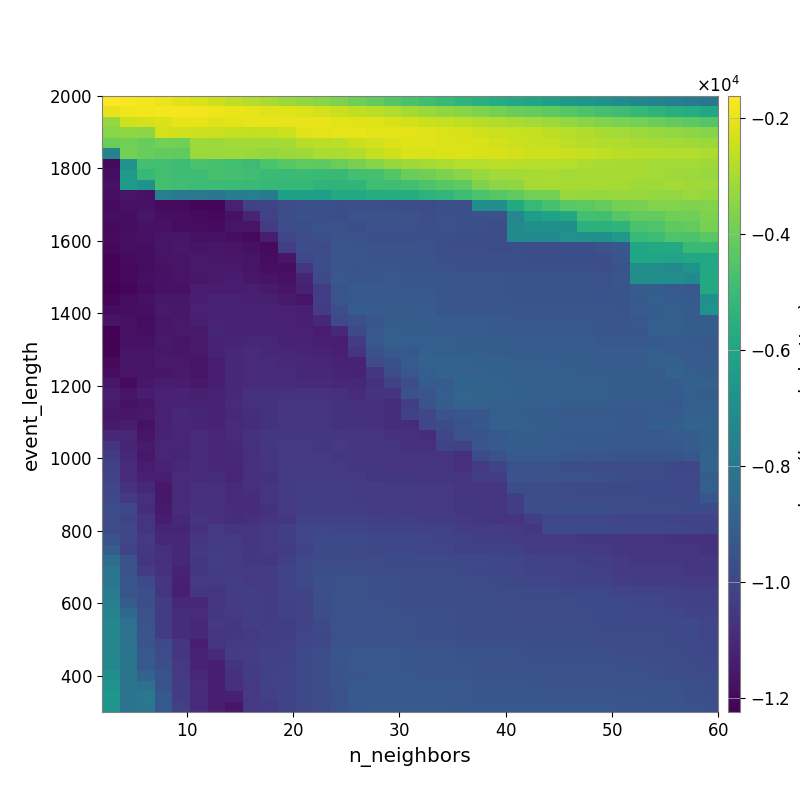

Values plotted in this chart, from the file beside it:
-1.621904288277760088e+03, -1.723527898624847467e+03, -1.790959410066236160e+03, -1.919410716124519922e+03, -2.088950206245092431e+03, -2.265253423175282933e+03, -2.445093171453165269e+03, -2.640777147546213655e+03, -2.824294480058236786e+03, -2.978654699551310387e+03, -3.199854276614555602e+03, -3.344355311004808300e+03, -3.506648777067382980e+03, -3.685417842600031690e+03, -3.947197780592447998e+03, -4.160832040312585377e+03, -4.416278203110596223e+03, -4.666840637420058556e+03, -4.863646206054020695e+03, -5.083274718888908865e+03, -5.280259145939874543e+03, -5.501469315141626794e+03, -5.683166665436549010e+03, -5.832018379702501989e+03
-1.967011352819265539e+03, -1.850095320936756480e+03, -1.846804803234540941e+03, -1.776645120575885358e+03, -1.760020911671072781e+03, -1.811966784281102036e+03, -1.890838126864917058e+03, -1.923263930526252125e+03, -2.020419705749334298e+03, -2.081189943087822940e+03, -2.145778686868958630e+03, -2.217154436432123475e+03, -2.342305869479584544e+03, -2.476634485288584983e+03, -2.634410374657459670e+03, -2.740704495685366965e+03, -2.902566027410068273e+03, -3.073855144813058359e+03, -3.209967814332411763e+03, -3.373118550187052733e+03, -3.531238808314891685e+03, -3.664444761913252478e+03, -3.827463480000191794e+03, -3.988488922379979158e+03
-3.317022085539297223e+03, -2.449532065615222564e+03, -2.288250743281542782e+03, -2.165086394980717614e+03, -2.026877634476610638e+03, -2.034555873061354077e+03, -2.082246455343935395e+03, -2.076886258525293670e+03, -2.015724676162070637e+03, -1.992421117853528131e+03, -1.958634624276086242e+03, -1.960618699150094471e+03, -1.984856198285754544e+03, -2.064126527226660528e+03, -2.109849837988726904e+03, -2.153021477791600319e+03, -2.252073212685440922e+03, -2.335063789759388328e+03, -2.459120763669318876e+03, -2.547820927297756498e+03, -2.644702077538095637e+03, -2.760493829597092827e+03, -2.898637306913390148e+03, -2.982958666579008877e+03
-3.514651292018358617e+03, -3.447879633674965589e+03, -3.465971580383680703e+03, -2.300197490453223509e+03, -2.370820513723799195e+03, -2.417277999620896480e+03, -2.469523307441940688e+03, -2.535877064473170776e+03, -2.605485271112333066e+03, -2.545027344981671831e+03, -2.427015498834577556e+03, -2.137074860735289349e+03, -2.056227826227620881e+03, -2.034545497112708517e+03, -2.035927984156797493e+03, -2.037684529454267931e+03, -2.070628957531913784e+03, -2.068158247683247282e+03, -2.140101449909257553e+03, -2.215130382104003274e+03, -2.285914376811464081e+03, -2.370377318286435184e+03, -2.460883075065863068e+03, -2.508619463729318795e+03
-4.020954196053631676e+03, -3.900536574452738932e+03, -4.098394037829531044e+03, -3.843467765201215570e+03, -3.897788358390891517e+03, -3.185762896626617476e+03, -3.218643166757012295e+03, -3.110791444003712058e+03, -3.115881433892812765e+03, -3.112815206542780743e+03, -3.069079556859976037e+03, -2.751145988056792248e+03, -2.727313617796632116e+03, -2.671179312057268362e+03, -2.482658804281254106e+03, -2.344185365624421138e+03, -2.192100639902164858e+03, -2.126119923760241363e+03, -2.154635160457832171e+03, -2.167271576803286280e+03, -2.167402485942982821e+03, -2.225985609544360614e+03, -2.292930725310617163e+03, -2.419547534153567085e+03
-7.474188449449018663e+03, -3.860821916912020697e+03, -4.058010042609930224e+03, -4.169902637474820949e+03, -4.227612266892846492e+03, -3.209359143228669836e+03, -3.230038995242326109e+03, -3.163314375561922589e+03, -3.225818261079971762e+03, -3.304539704941204945e+03, -3.236351581621001515e+03, -3.128799334178806021e+03, -2.933873707087511775e+03, -2.933276103010229690e+03, -2.841237153938494885e+03, -2.554710802237975713e+03, -2.383846357478992559e+03, -2.233017811258596339e+03, -2.247981181790346909e+03, -2.228135942233604510e+03, -2.199396982523286169e+03, -2.272939885994745964e+03, -2.276305951595680654e+03, -2.346086903313886523e+03
-1.198382298092750170e+04, -6.859283893322014592e+03, -4.754185988190522949e+03, -4.844308572819062647e+03, -4.955714644494341883e+03, -4.681945835650970366e+03, -4.729846828368944443e+03, -4.819787256703658386e+03, -4.947663952472375968e+03, -4.616539625665922358e+03, -4.374815453545873424e+03, -4.220366370786000516e+03, -4.239228304601680065e+03, -4.068127692355562885e+03, -3.797322369941300167e+03, -3.554192053932333693e+03, -3.297060174409685715e+03, -3.155382061512439577e+03, -3.060631763493192011e+03, -2.944572529485858013e+03, -2.794881705520385367e+03, -2.813029206270195118e+03, -2.689623205512172717e+03, -2.714099909127548472e+03
-1.184757463038835158e+04, -6.514395846607425483e+03, -5.111095709890335456e+03, -4.856616118441212166e+03, -4.940523753470163683e+03, -4.940523753470163683e+03, -4.697335327028902611e+03, -4.759152227932259848e+03, -4.897455737356051941e+03, -4.994765737062500193e+03, -5.067878574092430426e+03, -5.024599029731391056e+03, -5.094978178603164451e+03, -5.055509740952200445e+03, -4.798583184207762315e+03, -4.751963401158809575e+03, -4.447060052144784095e+03, -4.027165846928650808e+03, -3.938544302232594418e+03, -3.730434792705172640e+03, -3.479734250182096275e+03, -3.244437716169344640e+03, -3.112368535843810605e+03, -3.077277489352301473e+03
-1.173643969104229291e+04, -6.379695481476886016e+03, -6.773013271990429530e+03, -4.751662715749731433e+03, -4.873016412243131526e+03, -4.945994412851307970e+03, -4.983991404961248008e+03, -5.011638094070046463e+03, -5.080229925525036379e+03, -5.148633408627866629e+03, -5.168309523971898670e+03, -5.171936222258122143e+03, -5.316263500277298590e+03, -5.345975334812308574e+03, -5.290609456055793089e+03, -4.897036478037777670e+03, -4.918381351457218443e+03, -4.781186303737794333e+03, -4.560160094137728265e+03, -4.399977048867051053e+03, -4.254572379767516395e+03, -3.701551985136228268e+03, -3.476902363452052668e+03, -3.402068289393058421e+03
-1.181002788991017223e+04, -1.164919316194603380e+04, -1.174705902732818868e+04, -7.647771378732825724e+03, -7.947783037349322512e+03, -8.009410493655307619e+03, -8.088772307041317617e+03, -7.748031122424591558e+03, -7.685680075761574699e+03, -7.817810991984794782e+03, -6.219047200423279719e+03, -6.204849634852940653e+03, -6.311726459574369983e+03, -5.775631346761449095e+03, -5.775631346761449095e+03, -5.658608877460127587e+03, -5.682519082059004177e+03, -5.655266718638652492e+03, -5.384710221984745658e+03, -5.233461514557792725e+03, -4.954468411685202227e+03, -4.629681027021640148e+03, -4.418139094582811595e+03, -4.222713638430703213e+03
-1.192832007256256838e+04, -1.171325564650602610e+04, -1.174656054711676006e+04, -1.192928065374778271e+04, -1.194190518166787479e+04, -1.205571145702600188e+04, -1.211205713192383882e+04, -1.126117516351746053e+04, -1.014913560051705099e+04, -1.005686172902156432e+04, -9.806727249230330926e+03, -9.664187924930003646e+03, -9.651528565121614520e+03, -9.679748722707128763e+03, -9.637269361613038200e+03, -9.637269361613038200e+03, -9.678216064936235853e+03, -9.741377496831768440e+03, -9.771864115750924611e+03, -9.661215053357116631e+03, -9.661215053357116631e+03, -6.956706834084544425e+03, -6.995228731169183447e+03, -5.778776291173782738e+03
-1.183697390597561753e+04, -1.183524209715326469e+04, -1.162378809105836626e+04, -1.180394652918181782e+04, -1.185438578988422341e+04, -1.195072645923519303e+04, -1.200618246213897510e+04, -1.172019457585365853e+04, -1.114084266440090323e+04, -1.015707870852745145e+04, -9.682861070390414170e+03, -9.618737328671435534e+03, -9.656560138691003885e+03, -9.696289751997090207e+03, -9.511130323205472450e+03, -9.548145130238943239e+03, -9.548145130238943239e+03, -9.592835965044127079e+03, -9.714870100002066465e+03, -9.621348637169567155e+03, -9.621348637169567155e+03, -9.621348637169567155e+03, -9.621348637169567155e+03, -7.311107399096908011e+03
-1.198430602972225643e+04, -1.183554662267700041e+04, -1.171052697948391688e+04, -1.174264812281941522e+04, -1.187795040087599227e+04, -1.187684301519393011e+04, -1.193848595952546930e+04, -1.162815049525479844e+04, -1.167163883865351272e+04, -1.038999547080584853e+04, -9.836348810661371317e+03, -9.713787244739331072e+03, -9.588485369207275653e+03, -9.630731283342178358e+03, -9.683806011308726738e+03, -9.601306499694394006e+03, -9.601306499694394006e+03, -9.601306499694394006e+03, -9.634084499843300364e+03, -9.608882933768647490e+03, -9.646953975631555295e+03, -9.646953975631555295e+03, -9.687680427902971132e+03, -7.237393724991094132e+03
-1.194689914594742186e+04, -1.183044999452896809e+04, -1.178356378934617896e+04, -1.165543953918673651e+04, -1.160058289903335935e+04, -1.177491898496961039e+04, -1.174756550904953656e+04, -1.184757758285787895e+04, -1.199755170482272661e+04, -1.135320929396591055e+04, -9.952649618608404126e+03, -9.816285211393686041e+03, -9.647494262809030261e+03, -9.540752379563451541e+03, -9.608973309581644571e+03, -9.636726701614274134e+03, -9.636726701614274134e+03, -9.636726701614274134e+03, -9.655172383259872731e+03, -9.637363631811163941e+03, -9.676431351598888796e+03, -9.676431351598888796e+03, -9.717848068159399190e+03, -7.195559516047410398e+03
-1.199893551782050235e+04, -1.184242911561798974e+04, -1.184004896580978129e+04, -1.166424691806974442e+04, -1.157611796373097422e+04, -1.164662394694741124e+04, -1.161316690761934842e+04, -1.167331217283995647e+04, -1.175322631755406655e+04, -1.193205916851814436e+04, -1.029882587675077411e+04, -9.736322351691187578e+03, -9.767922216907762049e+03, -9.461833856706247389e+03, -9.507278126457018516e+03, -9.534498530191420286e+03, -9.548731213635868698e+03, -9.548731213635868698e+03, -9.567501697904035609e+03, -9.707844829780275177e+03, -9.721635384762645117e+03, -9.721635384762645117e+03, -9.760676714664914471e+03, -9.677509305737661634e+03
-1.215443445438735580e+04, -1.194356369599485151e+04, -1.185439025558725189e+04, -1.166964291871358546e+04, -1.163657994619923738e+04, -1.152140009244762950e+04, -1.155547289301659657e+04, -1.159090830552816988e+04, -1.166397364770846798e+04, -1.190254292874566272e+04, -1.158545087678920936e+04, -9.893360444085492418e+03, -9.741401164527853325e+03, -9.433276582011018036e+03, -9.433276582011018036e+03, -9.493074639644886702e+03, -9.506634345505950478e+03, -9.521042554643892800e+03, -9.521042554643892800e+03, -9.633161488880206889e+03, -9.633161488880206889e+03, -9.647107873188502708e+03, -9.647107873188502708e+03, -9.647107873188502708e+03
-1.213108289216705998e+04, -1.203735954307028987e+04, -1.190569426566483526e+04, -1.178920478570631167e+04, -1.163581164058288596e+04, -1.148842046670052332e+04, -1.151254600852648582e+04, -1.153406718116478987e+04, -1.162771956534596575e+04, -1.179527812469788478e+04, -1.187006382915427093e+04, -1.059651815461655497e+04, -9.734578029383776084e+03, -9.441484744937783034e+03, -9.522370833052314993e+03, -9.384252604721714306e+03, -9.444478981221376671e+03, -9.472796728288047234e+03, -9.472796728288047234e+03, -9.586368734685085656e+03, -9.633161488880206889e+03, -9.633161488880206889e+03, -9.633161488880206889e+03, -9.633161488880206889e+03
-1.214216701209597704e+04, -1.203276662282379766e+04, -1.181803501832829534e+04, -1.171076198276065588e+04, -1.167499214214778294e+04, -1.156338132208744537e+04, -1.147838602863209962e+04, -1.144662152425182649e+04, -1.155507235979250436e+04, -1.167673238371696789e+04, -1.174379226695594843e+04, -1.113204276911876332e+04, -9.851148897447601485e+03, -9.370289353316373308e+03, -9.401863533770045251e+03, -9.401863533770045251e+03, -9.343723577325084989e+03, -9.386464924547530245e+03, -9.400671793219858955e+03, -9.419813488200290521e+03, -9.466412247669126373e+03, -9.466412247669126373e+03, -9.466412247669126373e+03, -9.506223319736505800e+03
-1.221853222744155573e+04, -1.211400616566110511e+04, -1.190155050550498345e+04, -1.170993616240139818e+04, -1.174899441846645641e+04, -1.144504965440442174e+04, -1.144014574845863172e+04, -1.138748396778672213e+04, -1.136353228543759542e+04, -1.149455587864440167e+04, -1.160414240259033613e+04, -1.128825274320300741e+04, -1.036206438832840649e+04, -9.501416932171310691e+03, -9.228305523003109556e+03, -9.269645019710522320e+03, -9.269645019710522320e+03, -9.315023791022707883e+03, -9.344018034823446214e+03, -9.443407591845780189e+03, -9.443407591845780189e+03, -9.443407591845780189e+03, -9.488760494096382899e+03, -9.488760494096382899e+03
-1.208676742620128425e+04, -1.189324277104980501e+04, -1.178633340414694794e+04, -1.154761502401675898e+04, -1.157214626795521144e+04, -1.134287973819323270e+04, -1.126816646721901634e+04, -1.125625368275523761e+04, -1.129792044184137376e+04, -1.133445842462621840e+04, -1.147969613372117783e+04, -1.162836211818455558e+04, -1.030216120901171962e+04, -9.457586485226098375e+03, -9.326441328432185401e+03, -9.227297105351242863e+03, -9.227297105351242863e+03, -9.259411894135535476e+03, -9.272465694522254125e+03, -9.400666630651800006e+03, -9.400666630651800006e+03, -9.400666630651800006e+03, -9.400666630651800006e+03, -9.488760494096382899e+03
-1.190457161106147578e+04, -1.191126661019298263e+04, -1.182670942420388019e+04, -1.151359760857264519e+04, -1.154385823448576230e+04, -1.128719583312717441e+04, -1.128623533766457331e+04, -1.125739026390491563e+04, -1.123337732208142734e+04, -1.123337732208142734e+04, -1.126984230645496427e+04, -1.135535324381141254e+04, -1.041188748444445082e+04, -9.696622963773834272e+03, -9.139538480519111545e+03, -9.175725510550109902e+03, -9.175725510550109902e+03, -9.175725510550109902e+03, -9.207898908659035442e+03, -9.385790726148297836e+03, -9.385790726148297836e+03, -9.385790726148297836e+03, -9.385790726148297836e+03, -9.443407591845780189e+03
-1.167847355719878942e+04, -1.178678565537241411e+04, -1.189990937451264290e+04, -1.160320293292161841e+04, -1.151673392131926630e+04, -1.133130685068902312e+04, -1.123133582563463460e+04, -1.123346242997849185e+04, -1.117544987035992017e+04, -1.123337732208142734e+04, -1.126984230645496427e+04, -1.131218346908612693e+04, -1.101061336177344674e+04, -9.904291321273260110e+03, -9.672307923385753384e+03, -9.390328768633295113e+03, -9.126534496693584515e+03, -9.126534496693584515e+03, -9.158654993646723597e+03, -9.158654993646723597e+03, -9.199716111324394660e+03, -9.199716111324394660e+03, -9.299929671539426636e+03, -9.358043019630373237e+03
-1.224790103979127889e+04, -1.178678565537241411e+04, -1.184664821368069897e+04, -1.155405246880452796e+04, -1.151689975439836780e+04, -1.147292059990541566e+04, -1.116140184977643912e+04, -1.119676463291961409e+04, -1.117544987035992017e+04, -1.117544987035992017e+04, -1.126984230645496427e+04, -1.126984230645496427e+04, -1.139933260391721160e+04, -1.100851957972601485e+04, -9.902791977672235589e+03, -9.358590649895839306e+03, -9.091399274351828353e+03, -9.126534496693584515e+03, -9.126534496693584515e+03, -9.158654993646723597e+03, -9.199716111324394660e+03, -9.199716111324394660e+03, -9.250659243844707817e+03, -9.250659243844707817e+03
-1.222034533343291150e+04, -1.171868043207299888e+04, -1.177662949531943923e+04, -1.153484418039790035e+04, -1.164088620210194495e+04, -1.153609818407384228e+04, -1.122525008926866940e+04, -1.114464530688600826e+04, -1.111598503934855216e+04, -1.111791558834321222e+04, -1.117592272404536561e+04, -1.121259623933724288e+04, -1.129780945586163762e+04, -1.137227490115248838e+04, -1.036823829809144081e+04, -9.311958694720327912e+03, -8.998165493974551282e+03, -9.081526021414550996e+03, -9.081526021414550996e+03, -9.081526021414550996e+03, -9.094459707011410501e+03, -9.094459707011410501e+03, -9.139531421173307535e+03, -9.171892833497682659e+03
-1.218624544024908937e+04, -1.169743798954997146e+04, -1.163252896367798166e+04, -1.156271380589408363e+04, -1.159717370908546218e+04, -1.151326730748266527e+04, -1.117350023617324769e+04, -1.108353810829154827e+04, -1.094198763524503192e+04, -1.105813237517137350e+04, -1.111600288884729707e+04, -1.115255181071571315e+04, -1.123808507099467170e+04, -1.131158812748113269e+04, -1.059981404526443293e+04, -9.620044743612354068e+03, -9.218477178012864897e+03, -9.303052123585519439e+03, -8.990217223136891334e+03, -9.040103148119813341e+03, -9.053246847813772547e+03, -9.053246847813772547e+03, -9.098370704893637594e+03, -9.130855431161606248e+03
-1.202751021124614635e+04, -1.164686290222733805e+04, -1.165332479740163944e+04, -1.149160986381930707e+04, -1.152449774634032838e+04, -1.160838552157624326e+04, -1.141118180543004200e+04, -1.104870658986352646e+04, -1.093886526564762971e+04, -1.094789958562018182e+04, -1.105487572815262502e+04, -1.105487572815262502e+04, -1.109794299840293934e+04, -1.118477506387912763e+04, -1.121446134042094491e+04, -9.801760395680388683e+03, -9.567456013412387620e+03, -9.169793859394976607e+03, -8.908268998352938070e+03, -8.908268998352938070e+03, -8.908268998352938070e+03, -8.943398242368644787e+03, -8.943398242368644787e+03, -9.035266778808105300e+03
-1.191171568280689462e+04, -1.170645386218042404e+04, -1.165943478578615941e+04, -1.158961488485688096e+04, -1.146682647304548482e+04, -1.162577224749422930e+04, -1.142218071260261240e+04, -1.107500432520465620e+04, -1.096803541586504980e+04, -1.094789958562018182e+04, -1.099695372245372528e+04, -1.105487572815262502e+04, -1.105487572815262502e+04, -1.114066376042715456e+04, -1.121446134042094491e+04, -1.054442318722241725e+04, -9.775255130711202582e+03, -9.358020722903507703e+03, -9.065339722453862123e+03, -8.908268998352938070e+03, -8.908268998352938070e+03, -8.908268998352938070e+03, -8.943398242368644787e+03, -9.035266778808105300e+03
-1.156038268701556990e+04, -1.193061812660896612e+04, -1.155840197722424273e+04, -1.145366068505221301e+04, -1.138019818194790787e+04, -1.150687391630707134e+04, -1.134756354762698538e+04, -1.105603642601588217e+04, -1.093487322394879993e+04, -1.087920938364446010e+04, -1.087920938364446010e+04, -1.093716047251236523e+04, -1.093716047251236523e+04, -1.102270818731586041e+04, -1.105204750854171834e+04, -1.071473365150809332e+04, -1.016969785434661753e+04, -9.684998531594772430e+03, -9.124272084474772782e+03, -9.140370213039055670e+03, -8.836122532142344426e+03, -8.836122532142344426e+03, -8.902535269775395136e+03, -8.947400173536616421e+03
-1.143239495525203711e+04, -1.170805011223599467e+04, -1.145272154349632729e+04, -1.128383269266389652e+04, -1.121238856687602311e+04, -1.130365926674095499e+04, -1.123815760644708826e+04, -1.103250011926356819e+04, -1.076212809559996094e+04, -1.074719087005058282e+04, -1.074327713516457516e+04, -1.074327713516457516e+04, -1.074327713516457516e+04, -1.078631320093830618e+04, -1.092810713402794499e+04, -1.059419515438090457e+04, -1.059419515438090457e+04, -9.631933773248762009e+03, -9.441921712442848730e+03, -9.089726946176644560e+03, -8.786822792210146872e+03, -8.836122532142344426e+03, -8.870985898482938865e+03, -8.947400173536616421e+03
-1.148245347439022225e+04, -1.172324937098923874e+04, -1.159995134876466727e+04, -1.129023700973255654e+04, -1.117910223037759170e+04, -1.120959916357113980e+04, -1.122183396073431322e+04, -1.092581758291587357e+04, -1.081535566442765776e+04, -1.068552843626283902e+04, -1.063473701126413289e+04, -1.063473701126413289e+04, -1.062027719853489907e+04, -1.067306764861202282e+04, -1.078555514030442464e+04, -1.081561535633381754e+04, -1.086031563637701402e+04, -1.026292312212402976e+04, -9.525692523555260777e+03, -9.134650781724840272e+03, -8.921050214877461258e+03, -8.921050214877461258e+03, -8.970964475434489941e+03, -9.038111668896182891e+03
-1.162253850706324192e+04, -1.160318557210855033e+04, -1.152217714987190629e+04, -1.128403968597598032e+04, -1.107617926429289400e+04, -1.116511449623717817e+04, -1.123279388731592553e+04, -1.101232687118871399e+04, -1.085554824112258757e+04, -1.069558139200468395e+04, -1.064281721441420086e+04, -1.064281721441420086e+04, -1.064281721441420086e+04, -1.067306764861202282e+04, -1.067306764861202282e+04, -1.081561535633381754e+04, -1.086031563637701402e+04, -1.019961969683083407e+04, -9.975574107520165853e+03, -9.511312088358588881e+03, -9.387552913442013960e+03, -9.387552913442013960e+03, -9.022339930635900600e+03, -9.054168118719609993e+03
-1.147827272154268576e+04, -1.143281089260099907e+04, -1.173608638725361197e+04, -1.128954171655298887e+04, -1.108857495178586396e+04, -1.111181809055478516e+04, -1.117959323786864843e+04, -1.099792833436754336e+04, -1.084858806118691064e+04, -1.068234549281907675e+04, -1.064281721441420086e+04, -1.064281721441420086e+04, -1.064281721441420086e+04, -1.067072794903646172e+04, -1.067306764861202282e+04, -1.071611420103757155e+04, -1.086031563637701402e+04, -1.086358793901593162e+04, -9.975574107520165853e+03, -9.763795724320048976e+03, -9.559386207574372747e+03, -9.333403977198337088e+03, -8.970041444442371358e+03, -9.001954748547052077e+03
-1.106877875703771497e+04, -1.109355020797751240e+04, -1.164936451317217688e+04, -1.119759979108845437e+04, -1.109653502761343225e+04, -1.094427353684969967e+04, -1.110818699198613467e+04, -1.096269061469263943e+04, -1.068401951024938899e+04, -1.057378388991125394e+04, -1.053571136342138198e+04, -1.057209451943615750e+04, -1.057209451943615750e+04, -1.055640755922819881e+04, -1.060345392913010437e+04, -1.064650244513354119e+04, -1.072138736446897929e+04, -1.079442238725084280e+04, -1.089425540312203520e+04, -9.958370187081771292e+03, -9.501161061358658117e+03, -9.501161061358658117e+03, -9.303062987428033011e+03, -9.099277122330264319e+03
-1.059295877009808464e+04, -1.115335223083885103e+04, -1.149111999848657797e+04, -1.111285092823705600e+04, -1.108683645167348368e+04, -1.094427353684969967e+04, -1.110818699198613467e+04, -1.102994031790620829e+04, -1.075526810039365955e+04, -1.057574989678366182e+04, -1.047823690016022192e+04, -1.048203424497434753e+04, -1.051459142991430235e+04, -1.049938826129149311e+04, -1.054706535286534199e+04, -1.054706535286534199e+04, -1.066454181808386056e+04, -1.073737475265387911e+04, -1.080366874322273543e+04, -1.011712508613803402e+04, -1.020689204079131741e+04, -9.418852356168872575e+03, -9.255008593279189881e+03, -9.099277122330264319e+03
-1.037957221299917001e+04, -1.105299966344266795e+04, -1.154688044507675659e+04, -1.108695190091667428e+04, -1.114491557491608364e+04, -1.097098321168313123e+04, -1.109358891188006419e+04, -1.105903408588361526e+04, -1.077851549622303173e+04, -1.060304695805927622e+04, -1.047889889565445628e+04, -1.048203424497434753e+04, -1.048203424497434753e+04, -1.051459142991430235e+04, -1.055971067546542326e+04, -1.055971067546542326e+04, -1.058969214837731306e+04, -1.066816715228386784e+04, -1.066816715228386784e+04, -1.066816715228386784e+04, -1.082065856970094501e+04, -9.859486470884125083e+03, -9.609603967620978437e+03, -9.220121982297558134e+03
-1.019876576615321574e+04, -1.094735577663906770e+04, -1.141604894886717921e+04, -1.118878512597083500e+04, -1.103060647688002246e+04, -1.095662927163171298e+04, -1.106271148383959735e+04, -1.110818699198613467e+04, -1.081779918753664970e+04, -1.059800248535332503e+04, -1.047836307435157869e+04, -1.045917350997803624e+04, -1.045917350997803624e+04, -1.049201483311875927e+04, -1.055971067546542326e+04, -1.055971067546542326e+04, -1.058969214837731306e+04, -1.066816715228386784e+04, -1.066816715228386784e+04, -1.066816715228386784e+04, -1.075468871021025916e+04, -1.039444445158529925e+04, -1.007778662696025458e+04, -9.559223485579352200e+03
-1.007072910299934301e+04, -1.094608011132746833e+04, -1.132388946120361652e+04, -1.136896730503761864e+04, -1.096460531977082064e+04, -1.092974779209085500e+04, -1.091759840686255848e+04, -1.110818699198613467e+04, -1.083560801088616063e+04, -1.067433154627108343e+04, -1.045023007211842560e+04, -1.038437231176303430e+04, -1.038398863188526411e+04, -1.041713173459346399e+04, -1.050403554723031993e+04, -1.051282596065209327e+04, -1.054253992345954975e+04, -1.053005894152441033e+04, -1.057705739752637055e+04, -1.057705739752637055e+04, -1.061332270420337227e+04, -1.029733788518816073e+04, -1.029733788518816073e+04, -9.509333297380402655e+03
-9.968899530439650334e+03, -1.072561222454108065e+04, -1.106362930129326196e+04, -1.155276519746733720e+04, -1.092806773622652690e+04, -1.078372892074386436e+04, -1.077641011394831730e+04, -1.094567781316920082e+04, -1.082440543413946943e+04, -1.059589493730684080e+04, -1.034239241833279266e+04, -1.030667653515441452e+04, -1.029822693880993029e+04, -1.033193668568965040e+04, -1.037662259639795957e+04, -1.040047135439992417e+04, -1.043101072653936717e+04, -1.045431415695770920e+04, -1.048547753625698351e+04, -1.048905275637117666e+04, -1.057705739752637055e+04, -1.057705739752637055e+04, -1.062066391938226479e+04, -9.700362247869035855e+03
-9.968899530439650334e+03, -1.046385265311074181e+04, -1.079940888623700448e+04, -1.157308579161366652e+04, -1.099557602857479105e+04, -1.078372892074386436e+04, -1.080279543817586273e+04, -1.094852200584963975e+04, -1.090791468847449323e+04, -1.064093100168381534e+04, -1.044719779288411337e+04, -1.028437618502985606e+04, -1.027313737257616958e+04, -1.030714347309663390e+04, -1.037662259639795957e+04, -1.039321373708937972e+04, -1.040047135439992417e+04, -1.045431415695770920e+04, -1.049922140959842909e+04, -1.048905275637117666e+04, -1.057705739752637055e+04, -1.057705739752637055e+04, -1.062066391938226479e+04, -1.029280101450213078e+04
-9.741640627582217348e+03, -9.955208943190589707e+03, -1.084553854417319781e+04, -1.149093051154593013e+04, -1.088523392447627521e+04, -1.072311195390933972e+04, -1.076525862728140964e+04, -1.089069102541060056e+04, -1.090559447640785402e+04, -1.070682070162776472e+04, -1.046894586398943829e+04, -1.029337154426538473e+04, -1.027313737257616958e+04, -1.030714347309663390e+04, -1.030714347309663390e+04, -1.039321373708937972e+04, -1.040047135439992417e+04, -1.043101072653936717e+04, -1.045431415695770920e+04, -1.045742976457233635e+04, -1.054498244019597223e+04, -1.054498244019597223e+04, -1.063379023936802878e+04, -1.026448187622529440e+04
-9.804710927783795341e+03, -1.007595581181575835e+04, -1.062885204255222743e+04, -1.139353800990150012e+04, -1.106821034196490473e+04, -1.060803439023208921e+04, -1.078672887965474547e+04, -1.084816602221875291e+04, -1.082885349965796559e+04, -1.063446786229003192e+04, -1.051126625710151893e+04, -1.019790074830268532e+04, -1.017457772666166966e+04, -1.020911213758410850e+04, -1.020911213758410850e+04, -1.024839102166612975e+04, -1.029995839111092209e+04, -1.029995839111092209e+04, -1.035383791379448303e+04, -1.035383791379448303e+04, -1.048364115741491696e+04, -1.054498244019597223e+04, -1.058872577763386835e+04, -1.063379023936802878e+04
-9.804710927783795341e+03, -9.983214455559300404e+03, -1.062885204255222743e+04, -1.116850929683139111e+04, -1.116849839345676264e+04, -1.072745491333535028e+04, -1.047474460340031146e+04, -1.061278342240951497e+04, -1.064246867532035867e+04, -1.046419211402469773e+04, -1.033049425402033194e+04, -1.001193708097485251e+04, -9.994878391475323951e+03, -1.002809343855419502e+04, -1.002809343855419502e+04, -1.006697229486336801e+04, -1.010820336694862090e+04, -1.010820336694862090e+04, -1.015175813077274688e+04, -1.017472713554698930e+04, -1.033457206043802398e+04, -1.039912330922222645e+04, -1.039912330922222645e+04, -1.050162563613439670e+04
-9.583282901814915022e+03, -1.000376798747181965e+04, -1.048933524105239121e+04, -1.107250186058461077e+04, -1.106874458492961458e+04, -1.064263729802932176e+04, -1.045903274829674592e+04, -1.047885960596658333e+04, -1.059700598541718682e+04, -1.048108134758442793e+04, -1.028119625538443506e+04, -1.001262606586070615e+04, -9.901685713541375662e+03, -9.893149677952724232e+03, -9.921603752742354118e+03, -9.946051016808711211e+03, -9.996166918650054868e+03, -9.996166918650054868e+03, -1.002810011901764301e+04, -1.006152231097894401e+04, -1.020809613689319485e+04, -1.027275237204439145e+04, -1.027275237204439145e+04, -1.037563777217390998e+04
-9.098259482474857577e+03, -1.006821442920605296e+04, -1.050604548060333036e+04, -1.081324739814381246e+04, -1.107625950213384749e+04, -1.049239132910682929e+04, -1.037090967803634157e+04, -1.047885960596658333e+04, -1.051011429521220089e+04, -1.049803050730659743e+04, -1.035691882573590192e+04, -1.006579818694371170e+04, -9.906677177077453962e+03, -9.893149677952724232e+03, -9.921603752742354118e+03, -9.946051016808711211e+03, -1.000643434769842133e+04, -1.000643434769842133e+04, -1.003863421896589352e+04, -1.003920512241948745e+04, -1.014645210352074901e+04, -1.015055958927953543e+04, -1.015055958927953543e+04, -1.015055958927953543e+04
-8.399982107809286390e+03, -9.510705889672861304e+03, -1.058849466498545371e+04, -1.081324739814381246e+04, -1.107625950213384749e+04, -1.050751979945852327e+04, -1.030111717613870496e+04, -1.040652136370964399e+04, -1.051011429521220089e+04, -1.050765720367915310e+04, -1.023931880667966834e+04, -9.952786055559909073e+03, -9.783464211105107097e+03, -9.769535770454864178e+03, -9.807554452709142424e+03, -9.801820546619399465e+03, -9.872599930804741234e+03, -9.872599930804741234e+03, -9.872599930804741234e+03, -9.921849166772313765e+03, -9.921849166772313765e+03, -9.921849166772313765e+03, -9.926551963117326522e+03, -1.004408940854965658e+04
-8.064389314061955702e+03, -9.530383158556278431e+03, -1.037804841790788123e+04, -1.068151307114135489e+04, -1.118737025838642330e+04, -1.050751979945852327e+04, -1.038630479147263031e+04, -1.036920683817211830e+04, -1.045352733982893733e+04, -1.036686032886408611e+04, -1.011257162518877340e+04, -9.898771424229402328e+03, -9.713097834250494998e+03, -9.700638344741360925e+03, -9.703944336436356025e+03, -9.738798374695888924e+03, -9.809219745364280243e+03, -9.809219745364280243e+03, -9.804503607174250646e+03, -9.831100449535100779e+03, -9.862737161064849715e+03, -9.930168217725085924e+03, -9.934846067841750482e+03, -9.998952227990075698e+03
-8.064389314061955702e+03, -9.423885891374569837e+03, -9.912733110024941197e+03, -1.057497575160690212e+04, -1.129994892491172686e+04, -1.049771634163575618e+04, -1.047425423621900882e+04, -1.032027280233224519e+04, -1.047144059933661083e+04, -1.041817276288684479e+04, -1.009811556249712521e+04, -9.919162298536779417e+03, -9.646591071838347489e+03, -9.612253008587913428e+03, -9.612253008587913428e+03, -9.650441789834800147e+03, -9.650441789834800147e+03, -9.720793120964437549e+03, -9.715889910417108695e+03, -9.715889910417108695e+03, -9.802456589527204414e+03, -9.802456589527204414e+03, -9.874638384864379987e+03, -9.938994063257274320e+03
-7.792269257689718870e+03, -9.496121976180356796e+03, -9.670494134389558894e+03, -1.060317130083576558e+04, -1.129994892491172686e+04, -1.057577762276113026e+04, -1.061745886073627116e+04, -1.041194379251801001e+04, -1.033636817263748526e+04, -1.041817276288684479e+04, -1.010705860489484985e+04, -1.005656423754952812e+04, -9.654389344978775625e+03, -9.612253008587913428e+03, -9.612253008587913428e+03, -9.650441789834800147e+03, -9.650441789834800147e+03, -9.696883143616089001e+03, -9.696883143616089001e+03, -9.691023481275844460e+03, -9.748150598791513403e+03, -9.748150598791513403e+03, -9.816301465600687152e+03, -9.821285310362831297e+03
-7.668839089900657200e+03, -9.114722428310695250e+03, -9.708259054103529706e+03, -1.037356282924363586e+04, -1.107257213443799992e+04, -1.103087766556547285e+04, -1.056895312345985985e+04, -1.042027551741994830e+04, -1.031143891877634451e+04, -1.035881476073243357e+04, -1.018991625119995297e+04, -1.008123485046963287e+04, -9.753005504090902832e+03, -9.612253008587913428e+03, -9.612253008587913428e+03, -9.615548075609789521e+03, -9.650441789834800147e+03, -9.696883143616089001e+03, -9.696883143616089001e+03, -9.691023481275844460e+03, -9.748150598791513403e+03, -9.748150598791513403e+03, -9.748150598791513403e+03, -9.821285310362831297e+03
-7.493100490615352101e+03, -8.691600459388337185e+03, -9.612075685254365453e+03, -1.038135017263622831e+04, -1.084992595637462364e+04, -1.098198466650845694e+04, -1.056164259720048358e+04, -1.048105542660214269e+04, -1.031725558108573023e+04, -1.036458255624399317e+04, -1.014745718169130123e+04, -1.006823156560112875e+04, -9.723140481873366298e+03, -9.574890495226674830e+03, -9.574890495226674830e+03, -9.578521458044517203e+03, -9.613723908935869986e+03, -9.660451003389631296e+03, -9.660451003389631296e+03, -9.653908706953789078e+03, -9.748150598791513403e+03, -9.748150598791513403e+03, -9.748150598791513403e+03, -9.821285310362831297e+03
-7.319734568031190065e+03, -8.244409167637972132e+03, -9.513094992210897544e+03, -1.038135017263622831e+04, -1.084992595637462364e+04, -1.106597090182124157e+04, -1.048056698479263287e+04, -1.051904000591479598e+04, -1.031725558108573023e+04, -1.036563892797745575e+04, -1.027179513481534195e+04, -1.006823156560112875e+04, -9.873776000828906035e+03, -9.574890495226674830e+03, -9.574890495226674830e+03, -9.574890495226674830e+03, -9.613723908935869986e+03, -9.613723908935869986e+03, -9.660451003389631296e+03, -9.660451003389631296e+03, -9.710884995099035223e+03, -9.710884995099035223e+03, -9.710884995099035223e+03, -9.784494604613615593e+03
-7.319734568031190065e+03, -8.244409167637972132e+03, -9.436388774490811556e+03, -1.038135017263622831e+04, -1.084992595637462364e+04, -1.106597090182124157e+04, -1.056112345592445126e+04, -1.051904000591479598e+04, -1.042264174025744978e+04, -1.029336610014685357e+04, -1.026985315147903930e+04, -1.002366437706576835e+04, -9.928163052796662669e+03, -9.582407422189091449e+03, -9.574890495226674830e+03, -9.574890495226674830e+03, -9.578521458044517203e+03, -9.613723908935869986e+03, -9.660451003389631296e+03, -9.660451003389631296e+03, -9.693614362104035536e+03, -9.693614362104035536e+03, -9.693614362104035536e+03, -9.693614362104035536e+03
-7.344530978003238488e+03, -8.244409167637972132e+03, -9.469519382325630431e+03, -9.907346564677071001e+03, -1.058646363732915052e+04, -1.133883653731178129e+04, -1.064671556651040373e+04, -1.042379984137128486e+04, -1.041805487293353326e+04, -1.029336610014685357e+04, -1.024993922703440512e+04, -9.978396775836376037e+03, -9.910054920288335779e+03, -9.559691108962444559e+03, -9.524156037787230161e+03, -9.524156037787230161e+03, -9.527454808007954853e+03, -9.562401532986896200e+03, -9.608909815745113519e+03, -9.608909815745113519e+03, -9.641821590289164305e+03, -9.641821590289164305e+03, -9.641821590289164305e+03, -9.641821590289164305e+03
-7.384149269802971503e+03, -8.161870112781371972e+03, -9.295084971598973425e+03, -9.833605436818585076e+03, -1.058646363732915052e+04, -1.120891166394317406e+04, -1.099670955623326336e+04, -1.041220546593273139e+04, -1.033595362761139768e+04, -1.019893641569072679e+04, -1.013516227650958353e+04, -9.866292414436686158e+03, -9.730055329179242108e+03, -9.410758199845360650e+03, -9.349491643620514878e+03, -9.349491643620514878e+03, -9.349491643620514878e+03, -9.388177302330444945e+03, -9.434658727861056832e+03, -9.434658727861056832e+03, -9.515578889188705944e+03, -9.515578889188705944e+03, -9.582635645292881236e+03, -9.582635645292881236e+03
-7.316840933511272851e+03, -8.161870112781371972e+03, -9.318499726038546214e+03, -9.687942166067099606e+03, -1.048274739414969554e+04, -1.120891166394317406e+04, -1.137523227650659828e+04, -1.060700733791734274e+04, -1.041491275091049283e+04, -1.018917935789071998e+04, -1.013516227650958353e+04, -9.909715337227278724e+03, -9.731943271288910182e+03, -9.475803142206870689e+03, -9.370939060601383972e+03, -9.370939060601383972e+03, -9.349491643620514878e+03, -9.388177302330444945e+03, -9.434658727861056832e+03, -9.434658727861056832e+03, -9.482862001349934872e+03, -9.515578889188705944e+03, -9.515578889188705944e+03, -9.515578889188705944e+03
-7.024137203305172989e+03, -8.143206794125969282e+03, -8.874524218773813118e+03, -9.576354497305803307e+03, -1.048274739414969554e+04, -1.107671351962179688e+04, -1.137523227650659828e+04, -1.073237581905502702e+04, -1.041491275091049283e+04, -1.018917935789071998e+04, -1.009941872179851453e+04, -9.914915711539038966e+03, -9.743895813978628212e+03, -9.527803611098363035e+03, -9.385215136382472338e+03, -9.370939060601383972e+03, -9.370939060601383972e+03, -9.383830590295647198e+03, -9.388177302330444945e+03, -9.434658727861056832e+03, -9.434658727861056832e+03, -9.482862001349934872e+03, -9.482862001349934872e+03, -9.482862001349934872e+03
-6.823911303042533291e+03, -8.143206794125969282e+03, -8.313594969490422955e+03, -9.567956567735249337e+03, -1.034878687802698914e+04, -1.094686617432944331e+04, -1.133883653731178129e+04, -1.079109287341186428e+04, -1.049608666558466030e+04, -1.019200547536422164e+04, -1.010557549761019072e+04, -9.872835839746343481e+03, -9.717525679036973088e+03, -9.532191893519628138e+03, -9.297550792232565072e+03, -9.282941849707785877e+03, -9.282941849707785877e+03, -9.295585898114606607e+03, -9.299940420656523202e+03, -9.346485002284332950e+03, -9.346485002284332950e+03, -9.432315972435113508e+03, -9.432315972435113508e+03, -9.432315972435113508e+03
-6.682903452220632062e+03, -8.148179475621899655e+03, -8.009650127339897153e+03, -9.310351608176613809e+03, -1.034878687802698914e+04, -1.094686617432944331e+04, -1.133883653731178129e+04, -1.132347305616724589e+04, -1.049608666558466030e+04, -1.023173718688312147e+04, -1.011197541778754203e+04, -9.872835839746343481e+03, -9.755694771441334524e+03, -9.628075620765126587e+03, -9.297550792232565072e+03, -9.279856492204218739e+03, -9.282941849707785877e+03, -9.261204711082284120e+03, -9.295585898114606607e+03, -9.346485002284332950e+03, -9.346485002284332950e+03, -9.394627245227902677e+03, -9.394627245227902677e+03, -9.394627245227902677e+03
-6.682903452220632062e+03, -8.186763917181870056e+03, -8.086388626838655910e+03, -9.320577962451177882e+03, -1.025078278051901361e+04, -1.094686617432944331e+04, -1.133883653731178129e+04, -1.161139962904771164e+04, -1.049107947265002076e+04, -1.040822385420952924e+04, -1.014973914994375446e+04, -9.995779101175927281e+03, -9.790977626938680260e+03, -9.628075620765126587e+03, -9.321181797854704200e+03, -9.279856492204218739e+03, -9.282941849707785877e+03, -9.261204711082284120e+03, -9.295585898114606607e+03, -9.299940420656523202e+03, -9.346485002284332950e+03, -9.346485002284332950e+03, -9.346485002284332950e+03, -9.346485002284332950e+03
